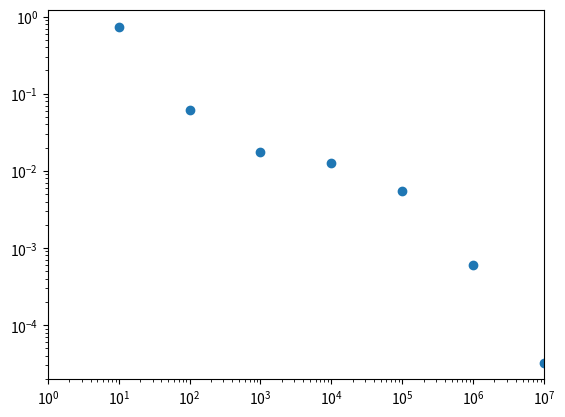

Reproduce this figure in Python.
#!/usr/bin/env python3

"""Estimate and plot the approximate value of π by the module `MCMethod.py`.
"""

import numpy as np
import matplotlib.pyplot as plt

class MonteCarloMethod():
    """Estimate the approximate value of π by
    calculating the area of the circle with radius 1 (= π) by Monte Carlo integration.
    """
    def __init__(self, rng = None):
        """Initialize `rng` (random number generator).
        Its method can generate random numbers (0 <= rnd.random() < 1).
        """
        if rng is None:
            self.rng = np.random.default_rng(42)
        else:
            self.rng = rng

    def run(self, times):
        """Generate random numbers (x, y) where 0 <= x < 1 dna 0 <= y < 1,
        and count the number of points within a circle of raidus 1.
        The area of the circle of radius 1 in x > 0 and y > 0 is S = (πr^2)/4 = π/4 (when r == 1).
                   1|-----
                    |    ----
                    | (x, y) --
                    |         -
        ------------|------------
                   0|         1
                    |
                    |
                    |
        `cnts` / `times` ≃ S.
        `cnts` / `times` ≃ π/4
        4 * `cnts` / `times` ≃ π.
        """
        cnts = 0
        for _ in range(0, times):
            x = self.rng.random()
            y = self.rng.random()
            if x**2 + y**2 <= 1:
                cnts += 1
        return 4 * cnts / times

iseed = 42
rng = np.random.default_rng(iseed)
mcm = MonteCarloMethod(rng = rng)
# Calculate π for n = 10^1 ~ 10^7.
expo = 7
times = np.power(10, range(1, expo+1))
pi_diffs = np.zeros(expo)
print('# of smpl,                  pi, absoluet difference')
for i, t in enumerate(times):
    pi_calc = mcm.run(t)
    pi_diffs[i] = np.abs(pi_calc - np.pi)
    print(f'{t:10} {pi_calc:20.15f} {pi_diffs[i]:14e}')

# Plot by matplotlib.
_fig, ax = plt.subplots()
ax.scatter(times, pi_diffs)
ax.set(xlim = (1, times[expo-1]))
ax.set_xscale('log')
ax.set_yscale('log')
plt.show()
